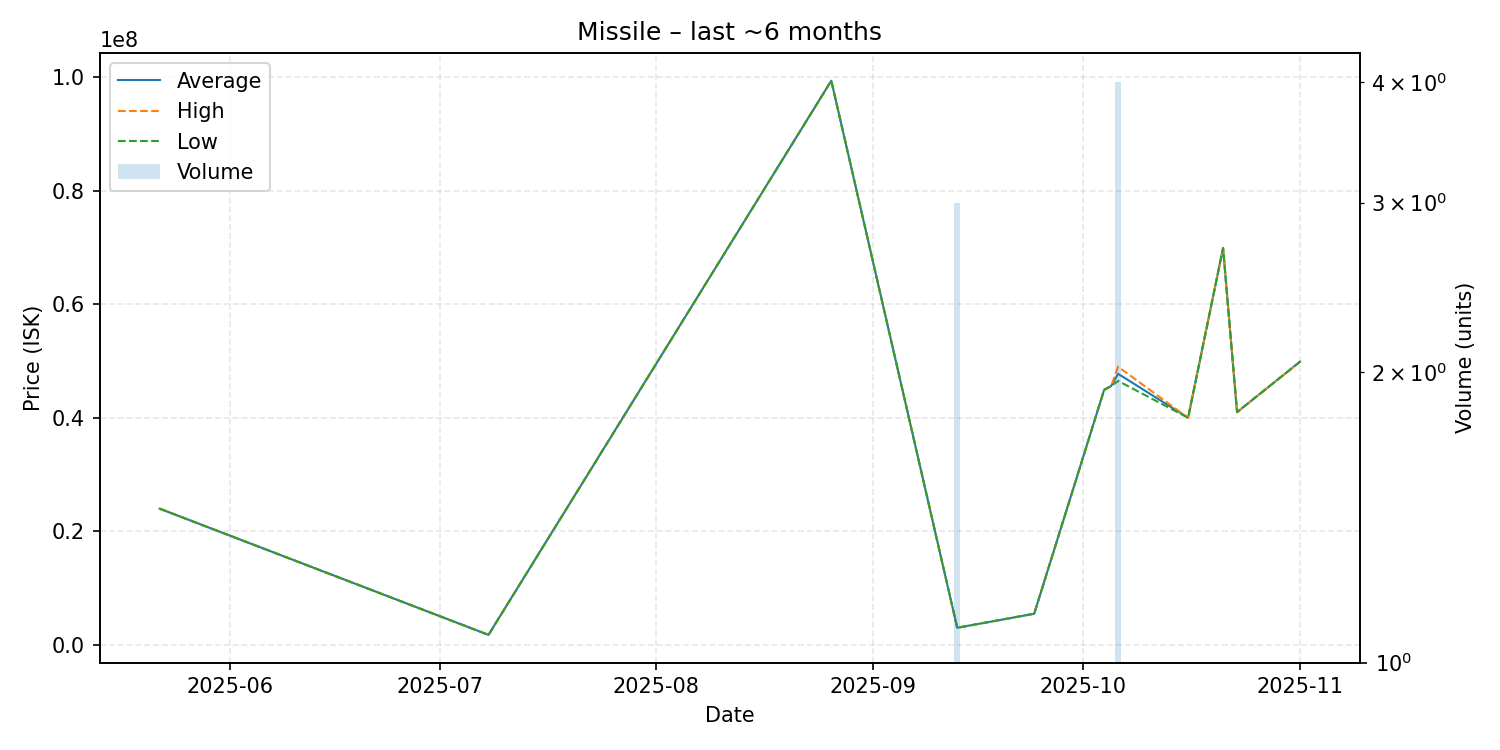

Values plotted in this chart, from the file beside it:
date, average, highest, lowest, order_count, volume
2025-05-22, 24000000, 24000000, 24000000, 1, 1
2025-07-08, 1778000, 1778000, 1778000, 1, 1
2025-08-26, 99370000, 99370000, 99370000, 1, 1
2025-09-13, 3031000, 3031000, 3031000, 1, 3
2025-09-24, 5500000, 5500000, 5500000, 1, 1
2025-10-04, 44930000, 44930000, 44930000, 1, 1
2025-10-05, 45600000, 45600000, 45600000, 1, 1
2025-10-06, 47750000, 49000000, 46500000, 4, 4
2025-10-16, 40010000, 40010000, 40010000, 1, 1
2025-10-21, 69900000, 69900000, 69900000, 1, 1
2025-10-23, 41000000, 41000000, 41000000, 1, 1
2025-11-01, 49890000, 49890000, 49890000, 1, 1
